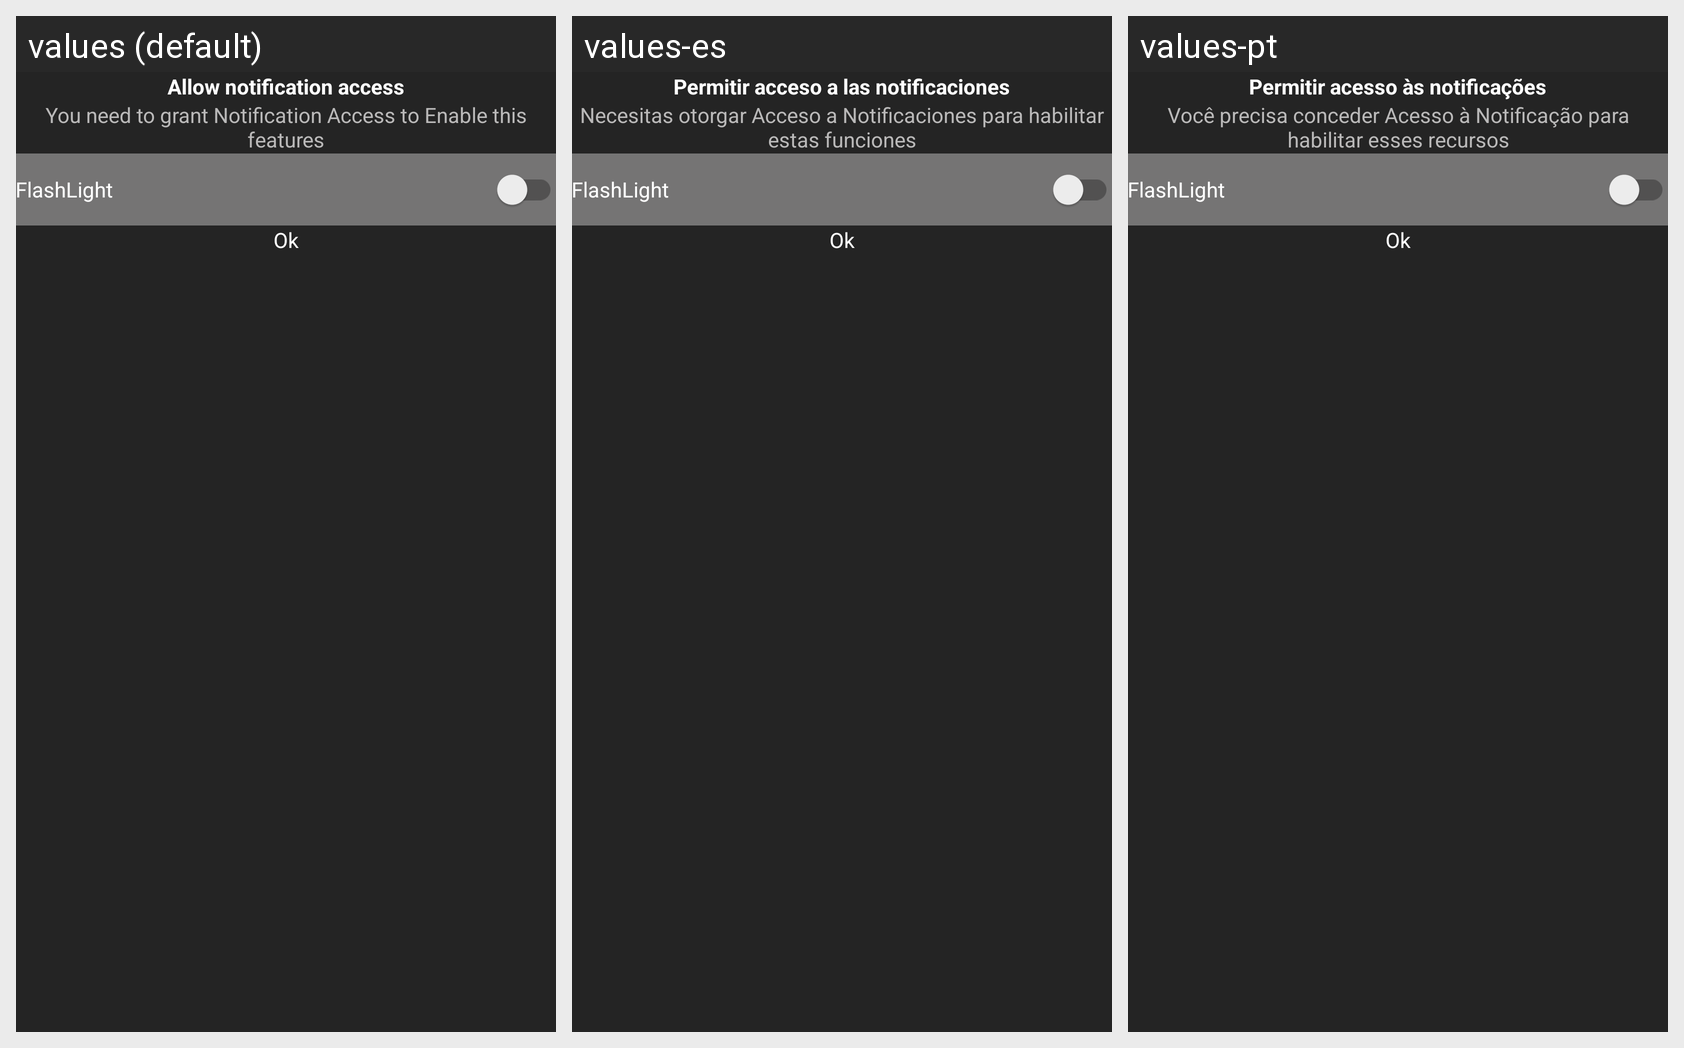

This grid shows one Android layout under several languages. Give, for every string resource on the screen, its name, the default text and each shown locale's text.
Android screen res/layout/dialog_permisison_notification_read.xml rendered under 3 locales, left to right: values (default), values-es, values-pt. Device: Nexus 5 (rendered at 1080×1920; each locale shown at half size, 540×960, under a caption strip naming it); theme Theme.FindPhone.
Other locales in the repository, not shown: values-fr, values-hi, values-vi.
Strings drawn on this screen, with the default value and each locale's value (text and hints the layout hard-codes, and strings that could not be matched under every locale, appear in the picture but are not listed):

txt_allow_notification_access
  values: Allow notification access
  values-es: Permitir acceso a las notificaciones
  values-pt: Permitir acesso às notificações

txt_notification_permisison_mess
  values: You need to grant Notification Access to Enable this features
  values-es: Necesitas otorgar Acceso a Notificaciones para habilitar estas funciones
  values-pt: Você precisa conceder Acesso à Notificação para habilitar esses recursos

app_name
  values: FlashLight
  values-es: FlashLight  [not translated; the default value is used]
  values-pt: FlashLight  [not translated; the default value is used]
